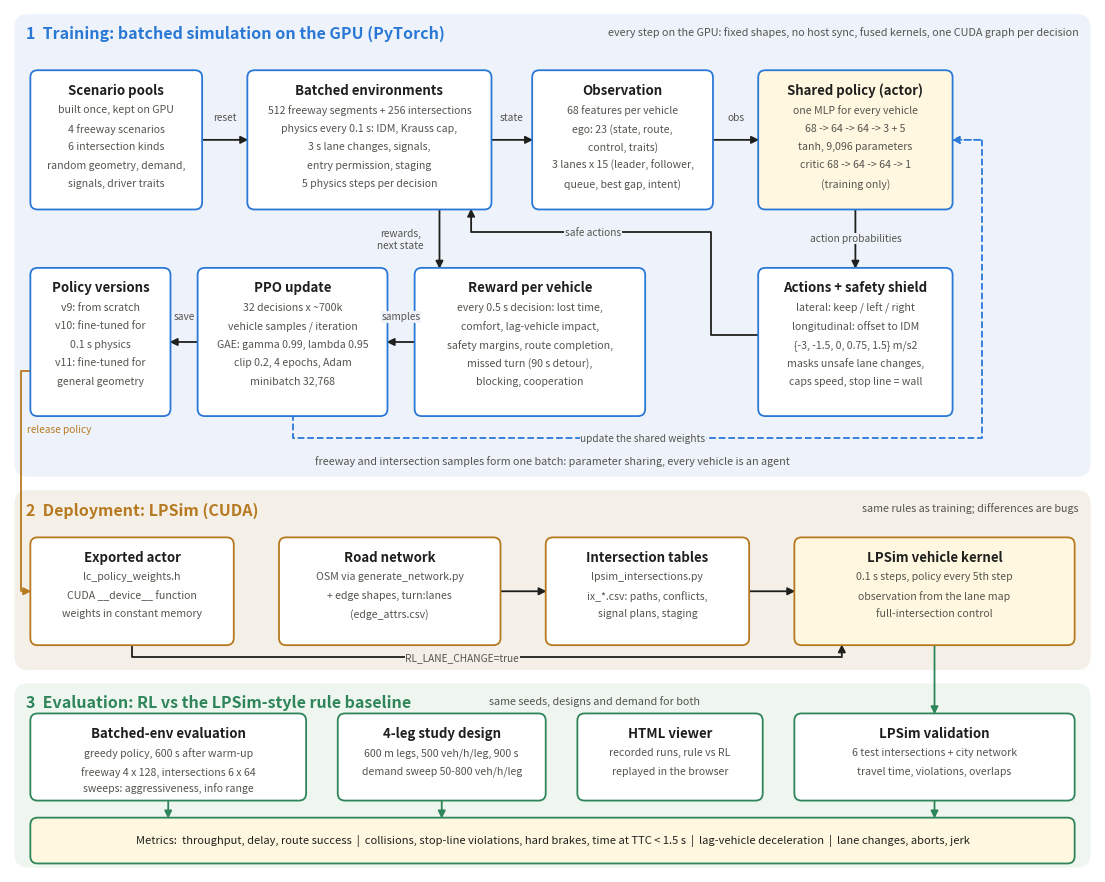

Source code (Python):
"""Framework diagram of the RL lane-changing model (docs/DESIGN.md section 1).

    python tools/plot_framework.py [--out docs/img/framework.png]

Three bands: training in batched GPU environments (the RL loop), deployment in LPSim, and
evaluation against the rule baseline.
"""
import argparse
import os

import matplotlib
matplotlib.use("Agg")
import matplotlib.pyplot as plt
from matplotlib.patches import FancyArrowPatch, FancyBboxPatch

INK, INK2, MUTED = "#1f1f1d", "#55554f", "#8f8e88"
BAND = {"train": "#eef3fb", "deploy": "#f4f0e8", "eval": "#eef6ef"}
EDGE = {"train": "#2a78d6", "deploy": "#b7791f", "eval": "#2f855a"}
BOX = "#ffffff"
KEY = "#fff7e0"


def box(ax, x, y, w, h, title, lines=(), kind="train", fill=BOX, title_size=9.5):
    ax.add_patch(FancyBboxPatch((x, y), w, h, boxstyle="round,pad=0.25,rounding_size=0.8",
                                fc=fill, ec=EDGE[kind], lw=1.3, zorder=2))
    ax.text(x + w / 2, y + h - 1.2, title, ha="center", va="top", fontsize=title_size,
            fontweight="bold", color=INK, zorder=3)
    for i, s in enumerate(lines):
        ax.text(x + w / 2, y + h - 3.6 - 2.05 * i, s, ha="center", va="top", fontsize=7.6,
                color=INK2, zorder=3)
    return (x, y, w, h)


def arrow(ax, p, q, label=None, color=INK, rad=0.0, lw=1.3, style="-|>", ls="-", off=(0, 0.8), size=7.3):
    ax.add_patch(FancyArrowPatch(p, q, arrowstyle=style, mutation_scale=11, lw=lw, color=color,
                                 connectionstyle=f"arc3,rad={rad}", linestyle=ls, zorder=1.5,
                                 shrinkA=1, shrinkB=1))
    if label:
        ax.text((p[0] + q[0]) / 2 + off[0], (p[1] + q[1]) / 2 + off[1], label, ha="center",
                va="bottom", fontsize=size, color=INK2, zorder=3,
                bbox=dict(fc="white", ec="none", pad=0.6, alpha=0.9))


def right(b, f=0.5):
    return (b[0] + b[2], b[1] + b[3] * f)


def left(b, f=0.5):
    return (b[0], b[1] + b[3] * f)


def top(b, f=0.5):
    return (b[0] + b[2] * f, b[1] + b[3])


def bottom(b, f=0.5):
    return (b[0] + b[2] * f, b[1])


def band(ax, y, h, kind, title, note, note_x=None):
    ax.add_patch(FancyBboxPatch((0.5, y), 119, h, boxstyle="round,pad=0,rounding_size=1.5",
                                fc=BAND[kind], ec="none", zorder=0))
    ax.text(1.8, y + h - 1.3, title, ha="left", va="top", fontsize=11.5, fontweight="bold",
            color=EDGE[kind], zorder=3)
    ax.text(118.2 if note_x is None else note_x, y + h - 1.4, note, ha="right" if note_x is None else "left",
            va="top", fontsize=7.8, color=INK2, style="italic", zorder=3)


def poly(ax, pts, color=INK, ls="-", lw=1.3):
    """Polyline with an arrow head on the last segment."""
    xs, ys = zip(*pts[:-1])
    ax.plot(list(xs) + [pts[-2][0]], list(ys) + [pts[-2][1]], color=color, lw=lw, ls=ls, zorder=1.5,
            solid_capstyle="round")
    arrow(ax, pts[-2], pts[-1], color=color, ls=ls, lw=lw)


def label(ax, x, y, s, bg, ha="center"):
    ax.text(x, y, s, ha=ha, va="center", fontsize=7.3, color=INK2, zorder=3,
            bbox=dict(fc=bg, ec="none", pad=0.5))


def main():
    ap = argparse.ArgumentParser()
    ap.add_argument("--out", default=os.path.join("docs", "img", "framework.png"))
    a = ap.parse_args()

    fig, ax = plt.subplots(figsize=(14, 11.2))
    ax.set_xlim(0, 120)
    ax.set_ylim(0, 96)
    ax.axis("off")
    tb, db, eb = BAND["train"], BAND["deploy"], BAND["eval"]

    # ------------------------------------------------------------------ 1 training
    band(ax, 44, 51.5, "train", "1  Training: batched simulation on the GPU (PyTorch)",
         "every step on the GPU: fixed shapes, no host sync, fused kernels, one CUDA graph per decision")
    pools = box(ax, 2.5, 74, 18.5, 15, "Scenario pools", [
        "built once, kept on GPU", "4 freeway scenarios", "6 intersection kinds",
        "random geometry, demand,", "signals, driver traits"])
    envs = box(ax, 26.5, 74, 26.5, 15, "Batched environments", [
        "512 freeway segments + 256 intersections", "physics every 0.1 s: IDM, Krauss cap,",
        "3 s lane changes, signals,", "entry permission, staging", "5 physics steps per decision"])
    obs = box(ax, 58, 74, 19.5, 15, "Observation", [
        "68 features per vehicle", "ego: 23 (state, route,", "control, traits)",
        "3 lanes x 15 (leader, follower,", "queue, best gap, intent)"])
    net = box(ax, 83, 74, 21, 15, "Shared policy (actor)", [
        "one MLP for every vehicle", "68 -> 64 -> 64 -> 3 + 5", "tanh, 9,096 parameters",
        "critic 68 -> 64 -> 64 -> 1", "(training only)"], fill=KEY)
    shield = box(ax, 83, 51, 21, 16, "Actions + safety shield", [
        "lateral: keep / left / right", "longitudinal: offset to IDM", "{-3, -1.5, 0, 0.75, 1.5} m/s2",
        "masks unsafe lane changes,", "caps speed, stop line = wall"])
    reward = box(ax, 45, 51, 25, 16, "Reward per vehicle", [
        "every 0.5 s decision: lost time,", "comfort, lag-vehicle impact,", "safety margins, route completion,",
        "missed turn (90 s detour),", "blocking, cooperation"])
    ppo = box(ax, 21, 51, 20.5, 16, "PPO update", [
        "32 decisions x ~700k", "vehicle samples / iteration", "GAE: gamma 0.99, lambda 0.95",
        "clip 0.2, 4 epochs, Adam", "minibatch 32,768"])
    gen = box(ax, 2.5, 51, 15, 16, "Policy versions", [
        "v9: from scratch", "v10: fine-tuned for", "0.1 s physics",
        "v11: fine-tuned for", "general geometry"])

    arrow(ax, right(pools), left(envs))
    label(ax, 23.75, 84.0, "reset", tb)
    arrow(ax, right(envs), left(obs))
    label(ax, 55.5, 84.0, "state", tb)
    arrow(ax, right(obs), left(net))
    label(ax, 80.25, 84.0, "obs", tb)
    arrow(ax, bottom(net), top(shield))
    label(ax, 93.5, 70.5, "action probabilities", tb)
    poly(ax, [left(shield, 0.55), (77.5, 59.8), (77.5, 71.2), (51.0, 71.2), (51.0, 74.0)])
    label(ax, 64.5, 71.2, "safe actions", tb)
    arrow(ax, (47.5, 74.0), (47.5, 67.0))
    label(ax, 43.2, 70.4, "rewards,\nnext state", tb)
    arrow(ax, left(reward), right(ppo))
    label(ax, 43.25, 61.8, "samples", tb)
    arrow(ax, left(ppo), right(gen))
    label(ax, 19.25, 61.8, "save", tb)
    poly(ax, [bottom(ppo, 0.5), (31.25, 48.3), (107.5, 48.3), (107.5, 81.5), (104.0, 81.5)],
         color=EDGE["train"], ls="--")
    label(ax, 70, 48.3, "update the shared weights", tb)
    ax.text(60, 45.4, "freeway and intersection samples form one batch: parameter sharing, every vehicle is an agent",
            ha="center", fontsize=7.8, color=INK2, style="italic")

    # ------------------------------------------------------------------ 2 deployment
    band(ax, 22.5, 20, "deploy", "2  Deployment: LPSim (CUDA)", "same rules as training; differences are bugs")
    weights = box(ax, 2.5, 25.5, 22, 11.5, "Exported actor", [
        "lc_policy_weights.h", "CUDA __device__ function", "weights in constant memory"], kind="deploy")
    osm = box(ax, 30, 25.5, 24, 11.5, "Road network", [
        "OSM via generate_network.py", "+ edge shapes, turn:lanes", "(edge_attrs.csv)"], kind="deploy")
    tables = box(ax, 59.5, 25.5, 22, 11.5, "Intersection tables", [
        "lpsim_intersections.py", "ix_*.csv: paths, conflicts,", "signal plans, staging"], kind="deploy")
    lps = box(ax, 87, 25.5, 30.5, 11.5, "LPSim vehicle kernel", [
        "0.1 s steps, policy every 5th step", "observation from the lane map",
        "full-intersection control"], kind="deploy", fill=KEY)
    arrow(ax, right(osm), left(tables))
    arrow(ax, right(tables), left(lps))
    poly(ax, [left(gen, 0.3), (1.2, 55.8), (1.2, 31.25), left(weights)], color=EDGE["deploy"])
    ax.text(1.9, 49.2, "release policy", ha="left", va="center", fontsize=7.3, color=EDGE["deploy"], zorder=3)
    poly(ax, [bottom(weights, 0.5), (13.5, 23.9), (92.0, 23.9), (92.0, 25.5)])
    label(ax, 50, 23.9, "RL_LANE_CHANGE=true", db)

    # ------------------------------------------------------------------ 3 evaluation
    band(ax, 0.5, 20.5, "eval", "3  Evaluation: RL vs the LPSim-style rule baseline", "same seeds, designs and demand for both", note_x=53)
    e_env = box(ax, 2.5, 8.2, 30, 9.2, "Batched-env evaluation", [
        "greedy policy, 600 s after warm-up", "freeway 4 x 128, intersections 6 x 64",
        ], kind="eval")
    ax.text(17.5, 9.3, "sweeps: aggressiveness, info range", ha="center", va="center", fontsize=7.6, color=INK2)
    e_study = box(ax, 36.5, 8.2, 22.5, 9.2, "4-leg study design", [
        "600 m legs, 500 veh/h/leg, 900 s", "demand sweep 50-800 veh/h/leg"], kind="eval")
    e_view = box(ax, 63, 8.2, 20, 9.2, "HTML viewer", [
        "recorded runs, rule vs RL", "replayed in the browser"], kind="eval")
    e_lps = box(ax, 87, 8.2, 30.5, 9.2, "LPSim validation", [
        "6 test intersections + city network", "travel time, violations, overlaps"], kind="eval")
    arrow(ax, bottom(lps, 0.5), top(e_lps, 0.5), color=EDGE["eval"])
    met = box(ax, 2.5, 1.2, 115, 4.6, "", [], kind="eval", fill=KEY)
    ax.text(60, 3.5, "Metrics:  throughput, delay, route success  |  collisions, stop-line violations, hard brakes, "
            "time at TTC < 1.5 s  |  lag-vehicle deceleration  |  lane changes, aborts, jerk",
            ha="center", va="center", fontsize=8.0, color=INK, zorder=3)
    for b in (e_env, e_study, e_lps):
        arrow(ax, bottom(b), (b[0] + b[2] / 2, 5.8), color=EDGE["eval"])

    os.makedirs(os.path.dirname(a.out) or ".", exist_ok=True)
    fig.savefig(a.out, dpi=150, bbox_inches="tight", facecolor="white")
    print("wrote", a.out)


if __name__ == "__main__":
    main()
